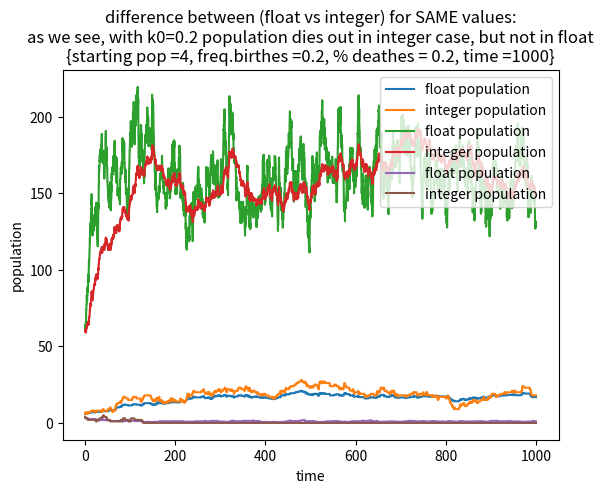

The matplotlib source for this figure:
import numpy as np
import numpy.random as npr
from math import log
import matplotlib.pyplot as plt
import scipy.interpolate as intp

beta_birth, k0, N0 = 0.2, 0.025, 20.0

def wait_time(beta):
    return  -(1/beta)*log(npr.rand())

# beta_birth - częstość narodzin, k0*populacja - częstość śmierci
# dla tego przyjmujemy mi_birth = beta_birth, mi_death(pop) = k0*pop
#mi_birth = beta_birth
#def mi_death( k0, pop ):
#    return k0*pop

# ma być: mi_birth/mi_death == xi1/xi2
# xi2 = 1 - xi1, skąd mi_b/mi_d == xi1/(1-xi1)
# skąd mi_b/mi_d - xi1 * mi_b/mi_d = xi1
# skąd xi1 = mi_b/mi_d / (1+ mi_b/mi_d) = mi_b / ( mi_b + mi_d )

def xi1( beta_birth, k0, pop):
    return beta_birth / ( beta_birth + k0 * pop)
# xi2 = 1 - xi1

def simul_correction( trajectory, epsilon=1e-6 ):
    corrected_trajectory = [ trajectory[0] ]
    for i in range(1,len(trajectory)):
        corrected_trajectory.append(
            [ trajectory[i][0] - epsilon, trajectory[i-1][1] ]
            )
        corrected_trajectory.append( trajectory[i] )
    return corrected_trajectory

def simulationInteger( N0, t0, t_end, beta_birth, k0 ):
    pop = N0
    trajectory = [ [t0, pop] ]
    t = t0 + wait_time(beta_birth)
    while t < t_end and pop > 0:
        if npr.rand() < xi1( beta_birth, k0, pop):      # narodziny
            pop += 1
        else:                                           # śmierć
            pop -= 1
        trajectory.append( [ t, pop ] )
        t += wait_time(beta_birth)
    trajectory.append( [ t_end, pop ] )
    return simul_correction( trajectory )

def simulationFloat( N0, t0, t_end, beta_birth, k0 ):
    pop = N0
    trajectory = [ [t0, pop] ]
    t = t0 + wait_time(beta_birth)
    while t < t_end and pop > 0:
        if npr.rand() < xi1( beta_birth, k0, pop):      # narodziny
            pop += beta_birth
        else:                                           # śmierci
            pop = (1 - k0) * pop
        trajectory.append( [ t, pop ] )
        t += wait_time(beta_birth)
    trajectory.append( [ t_end, pop ] )
    return simul_correction( trajectory )

def simulationBothSimultaneously( N0, t0, t_end, beta_birth, k0 ):
    pop1, pop2 = N0, N0
    trajectory1, trajectory2 = [ [t0, N0] ], [ [t0, N0] ]
    t = t0 + wait_time(beta_birth)
    while t < t_end:
        r = npr.rand()      # żeby losowanie było jednakowe dla obu rodzajów procesu
        if r < xi1( beta_birth, k0, pop1):  # narodziny (float)
            pop1 += beta_birth
        else:                               # śmierci (float)
            pop1 = (1 - k0) * pop1
        if pop2 > 0:
            if r < xi1( beta_birth, k0, pop2):  # narodziny (integer)
                pop2 += 1
            else:                               # śmierć (integer)
                pop2 -= 1
        trajectory1.append( [ t, pop1 ] )
        trajectory2.append( [ t, pop2 ] )
        t += wait_time(beta_birth)        
    trajectory1.append( [ t_end, pop1 ] )
    trajectory2.append( [ t_end, pop2 ] )
    return simul_correction( trajectory1 ), simul_correction( trajectory2 ) # float, integer

def graphic_trajectory( trajectory, ls ):
    coordsX = [ tr[0] for tr in trajectory ]
    coordsY = [ tr[1] for tr in trajectory ]
    # my POTRZEBUJEMY interpolacji dla konstruowania wykresów,
    # bo funkcje z matplotlib.py wymagają jednakowych odstępów w listach, a my mamy - losowe
    f = intp.interp1d( coordsX, coordsY )
    fls = [ f(t) for t in ls ]
    return fls

def infoString( N0, beta_birth, k0, t0, t_end ):
    return( "\n{starting pop =" + str(N0) + ", freq.birthes =" + str(beta_birth)
            + ", % deathes = " + str(k0) + ", time =" + str(t_end-t0) +"}" )

def plotDrawing( numPlots, lsX, lsY, labels, title="",
                 legend="lower left", xlabel="time", ylabel="population"):
    for i in range(numPlots):
        plt.plot( lsX, lsY[i], label = labels[i] )
    plt.legend(loc=legend)
    plt.xlabel(xlabel)
    plt.ylabel(ylabel)
    plt.title( title ) 
    #plt.show()
    return plt.show()


############## PRZYKŁADY dla porównania populacji o całkowitych wartościach, a o rzeczywistych
beta_birth, k0, N0 = 0.4, 0.025, 6
t0, t_end = 0, 1000
ls = np.linspace( t0, t_end, 10001)

trajectory1, trajectory2 = simulationBothSimultaneously(
    N0, t0, t_end, beta_birth, k0 )
'''
plt.plot( ls, graphic_trajectory( trajectory1, ls ), label = "float population")
plt.plot( ls, graphic_trajectory( trajectory2, ls ), label = "integer population")
plt.legend(loc="upper right")
plt.xlabel('time')
plt.ylabel('population')
plt.title('difference between (float vs integer) for SAME values:\n'
          + 'as we see, integer case is "more random"'
          + infoString( N0, beta_birth, k0, t0, t_end ) )
plt.show()
'''
fls = [ graphic_trajectory( trajectory1, ls), graphic_trajectory( trajectory2, ls) ]
plotDrawing( numPlots = 2, lsX = ls, lsY = fls,
             labels = [ "float population", "integer population" ],
             title='difference between (float vs integer) for SAME values:\n'
             + 'as we see, integer case is "more random" here'
             + infoString( N0, beta_birth, k0, t0, t_end ),
             legend = "upper right"
             )

##############
beta_birth, k0, N0 = 4, 0.025, 60
t0, t_end = 0, 1000
ls = np.linspace( t0, t_end, 10001)

trajectory1, trajectory2 = simulationBothSimultaneously(
    N0, t0, t_end, beta_birth, k0 )

fls = [ graphic_trajectory( trajectory1, ls), graphic_trajectory( trajectory2, ls) ]
plotDrawing( numPlots = 2, lsX = ls, lsY = fls,
             labels = [ "float population", "integer population" ],
             title='difference between (float vs integer) for SAME values:\n'
             + 'as we see, float case is "more random" here'
             + infoString( N0, beta_birth, k0, t0, t_end ),
             legend = "upper right"
             )

##############
beta_birth, k0, N0 = 0.2, 0.2, 4
t0, t_end = 0, 1000
ls = np.linspace( t0, t_end, 10001)

trajectory1, trajectory2 = simulationBothSimultaneously(
    N0, t0, t_end, beta_birth, k0 )

fls = [ graphic_trajectory( trajectory1, ls), graphic_trajectory( trajectory2, ls) ]
plotDrawing( numPlots = 2, lsX = ls, lsY = fls,
             labels = [ "float population", "integer population" ],
             title='difference between (float vs integer) for SAME values:\n'
             + 'as we see, with k0=0.2 population dies out in integer case, but not in float'
             + infoString( N0, beta_birth, k0, t0, t_end ),
             legend = "upper right"
             )
